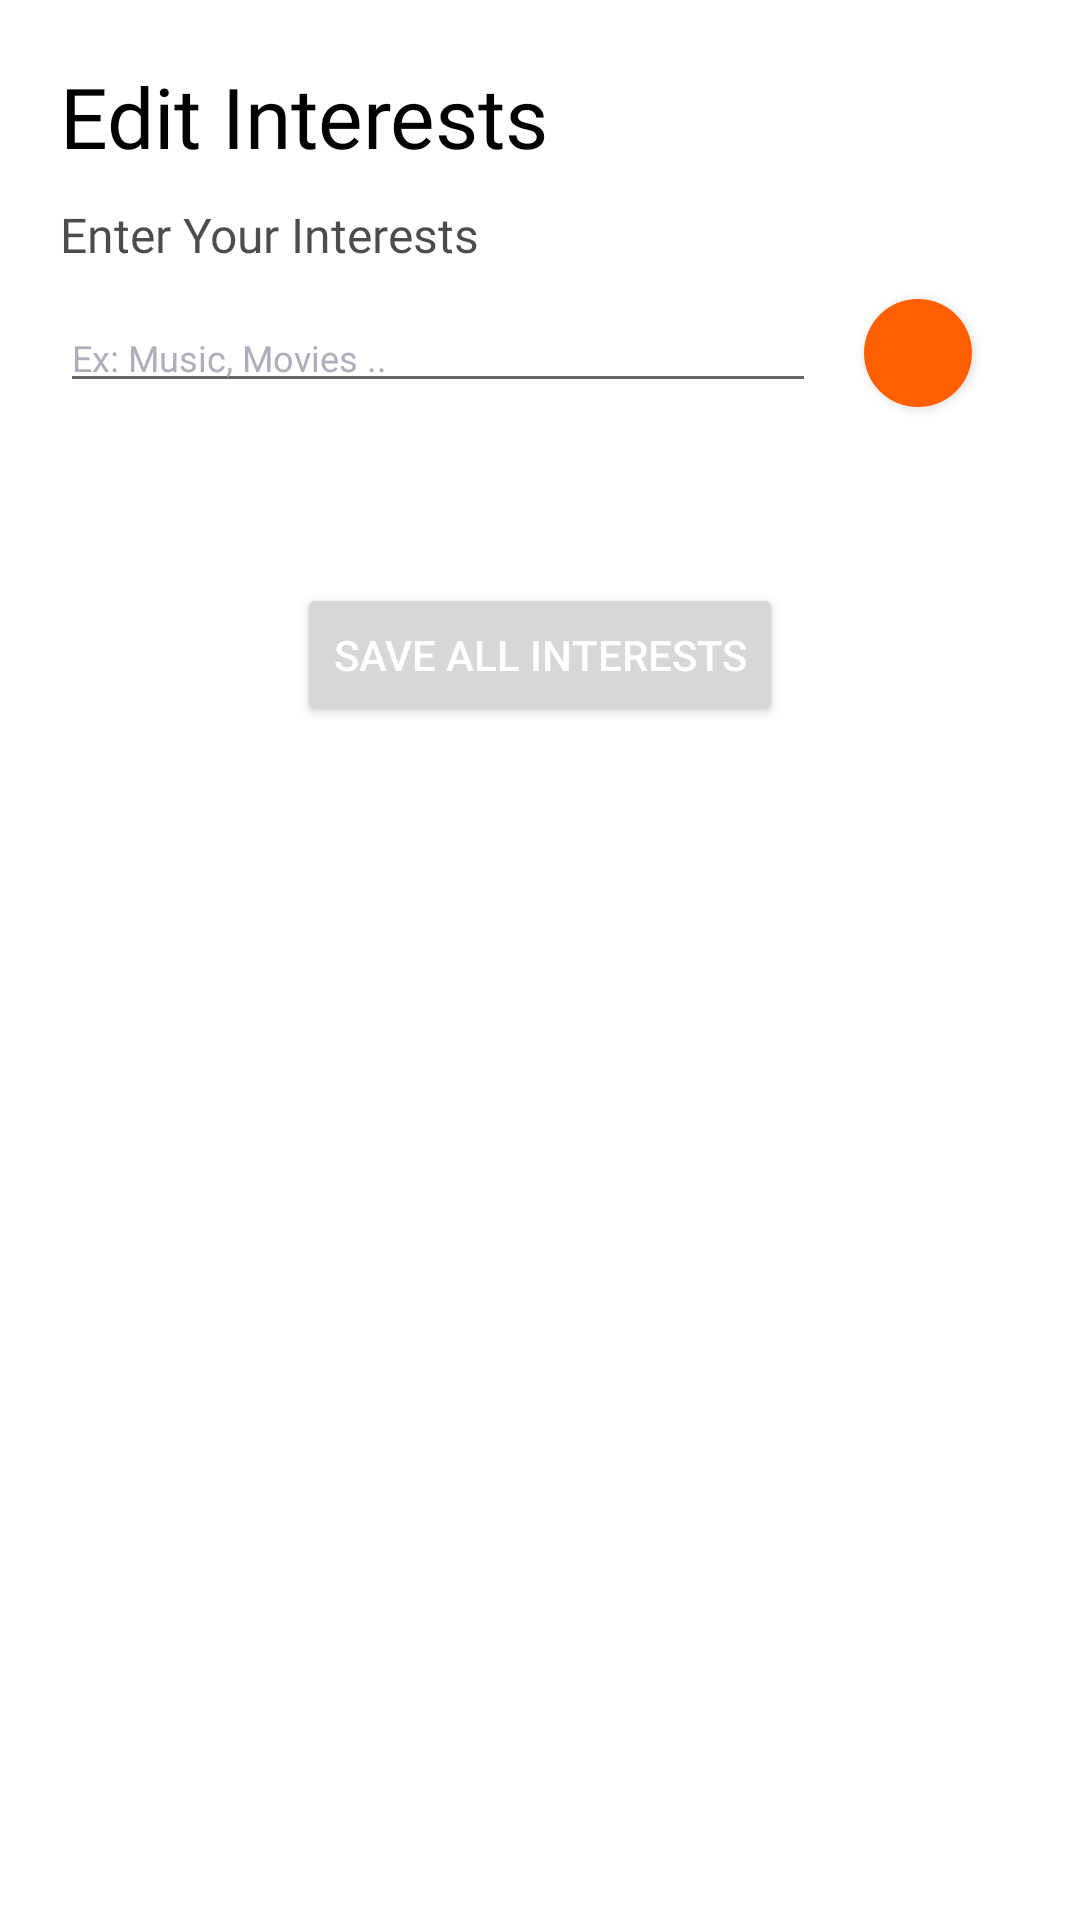

This screen was rendered from an Android layout file. Write that file and the resources it references.
<!-- AndroidManifest.xml: application theme Theme.Mitram -->
<!-- res/layout/fragment_edit_interests.xml -->
<?xml version="1.0" encoding="utf-8"?>
<androidx.constraintlayout.widget.ConstraintLayout xmlns:android="http://schemas.android.com/apk/res/android"
    xmlns:tools="http://schemas.android.com/tools"
    android:layout_width="match_parent"
    android:layout_height="match_parent"
    xmlns:app="http://schemas.android.com/apk/res-auto"
    tools:context=".fragments.EditInterestsFragment">


    <TextView
        android:id="@+id/tvPageTitle"
        android:layout_width="wrap_content"
        android:layout_height="wrap_content"
        android:layout_marginTop="20dp"
        android:layout_marginLeft="20dp"
        android:textSize="28sp"
        android:fontFamily="@font/montserrat_medium"
        android:textColor="@color/black"
        app:layout_constraintLeft_toLeftOf="parent"
        app:layout_constraintTop_toTopOf="parent"
        android:text="Edit Interests"/>

    <TextView
        android:id="@+id/tvPageDescription"
        android:layout_width="match_parent"
        android:layout_height="wrap_content"
        app:layout_constraintRight_toRightOf="parent"
        android:layout_marginTop="10dp"
        android:layout_marginLeft="20dp"
        android:layout_marginRight="20dp"
        android:textSize="16sp"
        android:fontFamily="@font/montserrat_regular"
        android:textColor="@color/gray70"
        app:layout_constraintLeft_toLeftOf="parent"
        app:layout_constraintTop_toBottomOf="@id/tvPageTitle"
        android:text="Enter Your Interests"/>

    <EditText
        android:id="@+id/etvUserInterests"
        android:layout_width="0dp"
        android:layout_height="wrap_content"
        android:hint="Ex: Music, Movies .."
        app:layout_constraintVertical_bias="0"
        android:layout_marginStart="20dp"
        android:layout_marginEnd="10dp"
        android:layout_marginTop="12dp"
        android:singleLine="true"
        android:ellipsize="end"
        android:textColorHint="@color/myGray"
        android:imeOptions="actionDone"
        app:layout_constrainedHeight="true"
        android:textColor="@color/black"
        app:layout_constraintLeft_toLeftOf="parent"
        app:layout_constraintRight_toLeftOf="@id/btnSaveInterests"
        android:fontFamily="@font/montserrat_regular"
        android:textSize="12sp"
        app:layout_constraintTop_toBottomOf="@id/tvPageDescription"
        />

    <com.google.android.material.floatingactionbutton.FloatingActionButton
        android:id="@+id/btnSaveInterests"
        android:layout_width="wrap_content"
        android:layout_height="wrap_content"
        android:backgroundTint="@color/themeApp"
        android:outlineAmbientShadowColor="@color/themeApp"
        android:src="@drawable/ic_baseline_add_24"
        app:borderWidth="0dp"
        app:elevation="2dp"
        app:fabCustomSize="36dp"
        app:layout_constraintBottom_toBottomOf="@id/etvUserInterests"
        app:layout_constraintEnd_toEndOf="parent"
        app:layout_constraintHorizontal_bias="1"
        android:layout_marginRight="30dp"
        app:layout_constraintTop_toTopOf="@id/etvUserInterests"
        app:maxImageSize="24dp"
        app:tint="@color/white" />

    <com.google.android.material.chip.ChipGroup
        android:id="@+id/interestsChipGroup"
        android:layout_width="match_parent"
        android:layout_height="wrap_content"
        app:layout_constraintLeft_toLeftOf="parent"
        app:layout_constraintRight_toRightOf="parent"
        app:layout_constraintTop_toBottomOf="@id/etvUserInterests"
        android:layout_marginTop="30dp"
        android:layout_marginStart="30dp"
        android:layout_marginEnd="30dp"
        style="@style/TagChipStyle1"
        />

    <Button
        android:layout_width="wrap_content"
        android:layout_height="wrap_content"
        android:text="Save All Interests"
        android:id="@+id/btnSaveAllInterests"
        android:textColor="@color/white"
        android:layout_marginTop="30dp"
        app:layout_constraintEnd_toEndOf="parent"
        app:layout_constraintStart_toStartOf="parent"
        app:layout_constraintTop_toBottomOf="@id/interestsChipGroup"/>
</androidx.constraintlayout.widget.ConstraintLayout>
<!-- resources referenced by this layout -->
<resources>
  <color name="black">#FF000000</color>
  <color name="gray70">#B3000000</color>
  <color name="myGray">#ADAFBB</color>
  <color name="themeApp">#FF5F00</color>
  <color name="white">#FFFFFFFF</color>
  <style name="TagChipStyle1" parent="Widget.MaterialComponents.Chip.Filter">
          <item name="chipStrokeColor">@color/themeApp</item>
          <item name="chipBackgroundColor">@color/themeSecondaryApp</item>
          <item name="android:textColor">@color/newBlack</item>
          <item name="android:strokeWidth">2.0</item>
      </style>
  <style name="Theme.Mitram" parent="Theme.MaterialComponents.DayNight.DarkActionBar">
          
          <item name="colorPrimary">@color/themeApp</item>
          <item name="colorPrimaryVariant">@color/themeSecondaryApp</item>
          <item name="colorOnPrimary">@color/white</item>
          
          <item name="colorSecondary">@color/themeApp</item>
          <item name="colorSecondaryVariant">@color/teal_700</item>
          <item name="colorOnSecondary">@color/white</item>
          
          <item name="android:statusBarColor" tools:targetApi="l">#DCDCDC</item>
          
      </style>
  <color name="themeSecondaryApp">#E7E9ED</color>
  <color name="newBlack">#E6101010</color>
  <color name="teal_700">#FF018786</color>
</resources>
